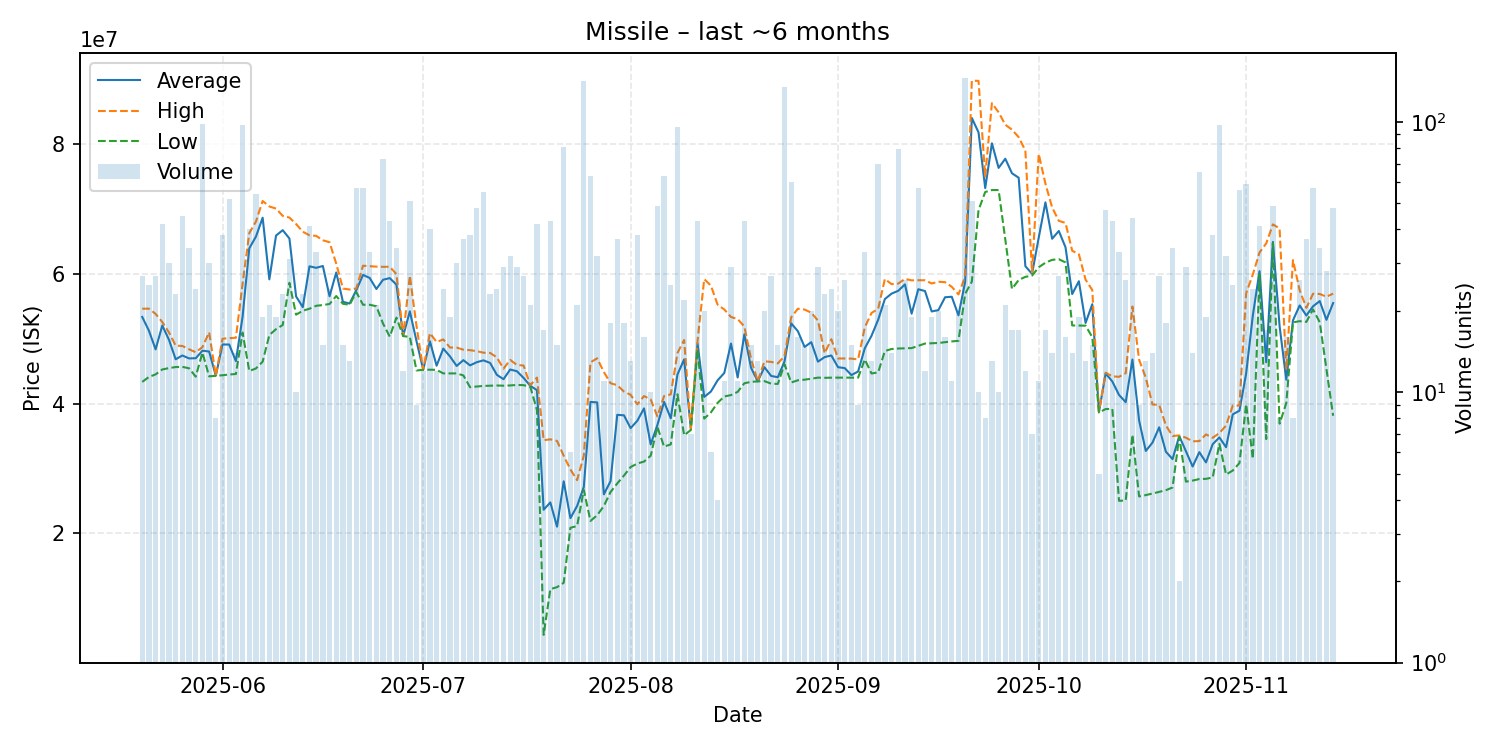

The data file committed next to this chart (first rows):
date, average, highest, lowest, order_count, volume
2025-05-20, 53343333, 54610000, 43330000, 22, 27
2025-05-21, 51228000, 54620000, 44090000, 12, 25
2025-05-22, 48347037, 53810000, 44490000, 17, 27
2025-05-23, 52019524, 52560000, 45250000, 18, 42
2025-05-24, 49819333, 50950000, 45460000, 11, 30
2025-05-25, 46817826, 48920000, 45620000, 15, 23
2025-05-26, 47404222, 48870000, 45650000, 25, 45
2025-05-27, 46950588, 48360000, 45430000, 21, 34
2025-05-28, 46980000, 47900000, 44140000, 13, 24
2025-05-29, 48138265, 48690000, 47840000, 39, 98
2025-05-30, 48015333, 50980000, 44190000, 16, 30
2025-05-31, 44296250, 44300000, 44270000, 7, 8
2025-06-01, 49095526, 49990000, 44355000, 23, 38
2025-06-02, 49093269, 50070000, 44470000, 25, 52
2025-06-03, 46532143, 50130000, 44550000, 12, 14
2025-06-04, 53374433, 58460000, 50930000, 56, 97
2025-06-05, 63907750, 66260000, 45010000, 24, 40
2025-06-06, 65733889, 68040000, 45405000, 37, 54
2025-06-07, 68637368, 71210000, 46450000, 15, 19
2025-06-08, 59135714, 70370000, 50560000, 16, 21
2025-06-09, 65883158, 70040000, 51460000, 10, 19
2025-06-10, 66716087, 68920000, 52100000, 12, 23
2025-06-11, 65433871, 68660000, 58610000, 19, 31
2025-06-12, 56502000, 67660000, 53695000, 7, 10
2025-06-13, 54852609, 66480000, 54295000, 12, 23
2025-06-14, 61147561, 65920000, 54610000, 24, 41
2025-06-15, 60909394, 65835000, 55060000, 20, 33
2025-06-16, 61196667, 65160000, 55175000, 12, 15
2025-06-17, 56528750, 64850000, 55340000, 17, 24
2025-06-18, 60199091, 61545000, 56565000, 12, 22
2025-06-19, 55672000, 57720000, 55370000, 10, 15
2025-06-20, 55410000, 57570000, 55220000, 8, 13
2025-06-21, 57467018, 57725000, 57170000, 34, 57
2025-06-22, 59818421, 61240000, 55220000, 26, 57
2025-06-23, 59349091, 61170000, 55220000, 28, 33
2025-06-24, 57649524, 61095000, 54990000, 14, 21
2025-06-25, 59078219, 61065000, 52300000, 42, 73
2025-06-26, 59328140, 61080000, 50310000, 24, 43
2025-06-27, 58310882, 59930000, 53240000, 15, 34
2025-06-28, 50395000, 50400000, 50390000, 8, 12
2025-06-29, 54204510, 59695000, 50260000, 32, 51
2025-06-30, 49597778, 51925000, 45090000, 7, 9
2025-07-01, 45211667, 45220000, 45200000, 7, 12
2025-07-02, 49594250, 50850000, 45210000, 25, 40
2025-07-03, 45829167, 49480000, 45190000, 11, 12
2025-07-04, 48461250, 49880000, 44640000, 18, 24
2025-07-05, 47257368, 48630000, 44640000, 11, 19
2025-07-06, 45791000, 48620000, 44640000, 18, 30
2025-07-07, 46685676, 48290000, 44330000, 16, 37
2025-07-08, 45875000, 48220000, 42510000, 23, 38
2025-07-09, 46365208, 48070000, 42620000, 25, 48
2025-07-10, 46653818, 47830000, 42710000, 23, 55
2025-07-11, 46252609, 47800000, 42750000, 14, 23
2025-07-12, 44426667, 47110000, 42780000, 16, 24
2025-07-13, 43747931, 45370000, 42745000, 16, 29
2025-07-14, 45240625, 46720000, 42785000, 15, 32
2025-07-15, 44978276, 45950000, 42860000, 14, 29
2025-07-16, 43951111, 45850000, 42830000, 20, 27
2025-07-17, 42728095, 42795000, 42590000, 14, 21
2025-07-18, 42060714, 44000000, 39000000, 24, 42
... 119 more rows
